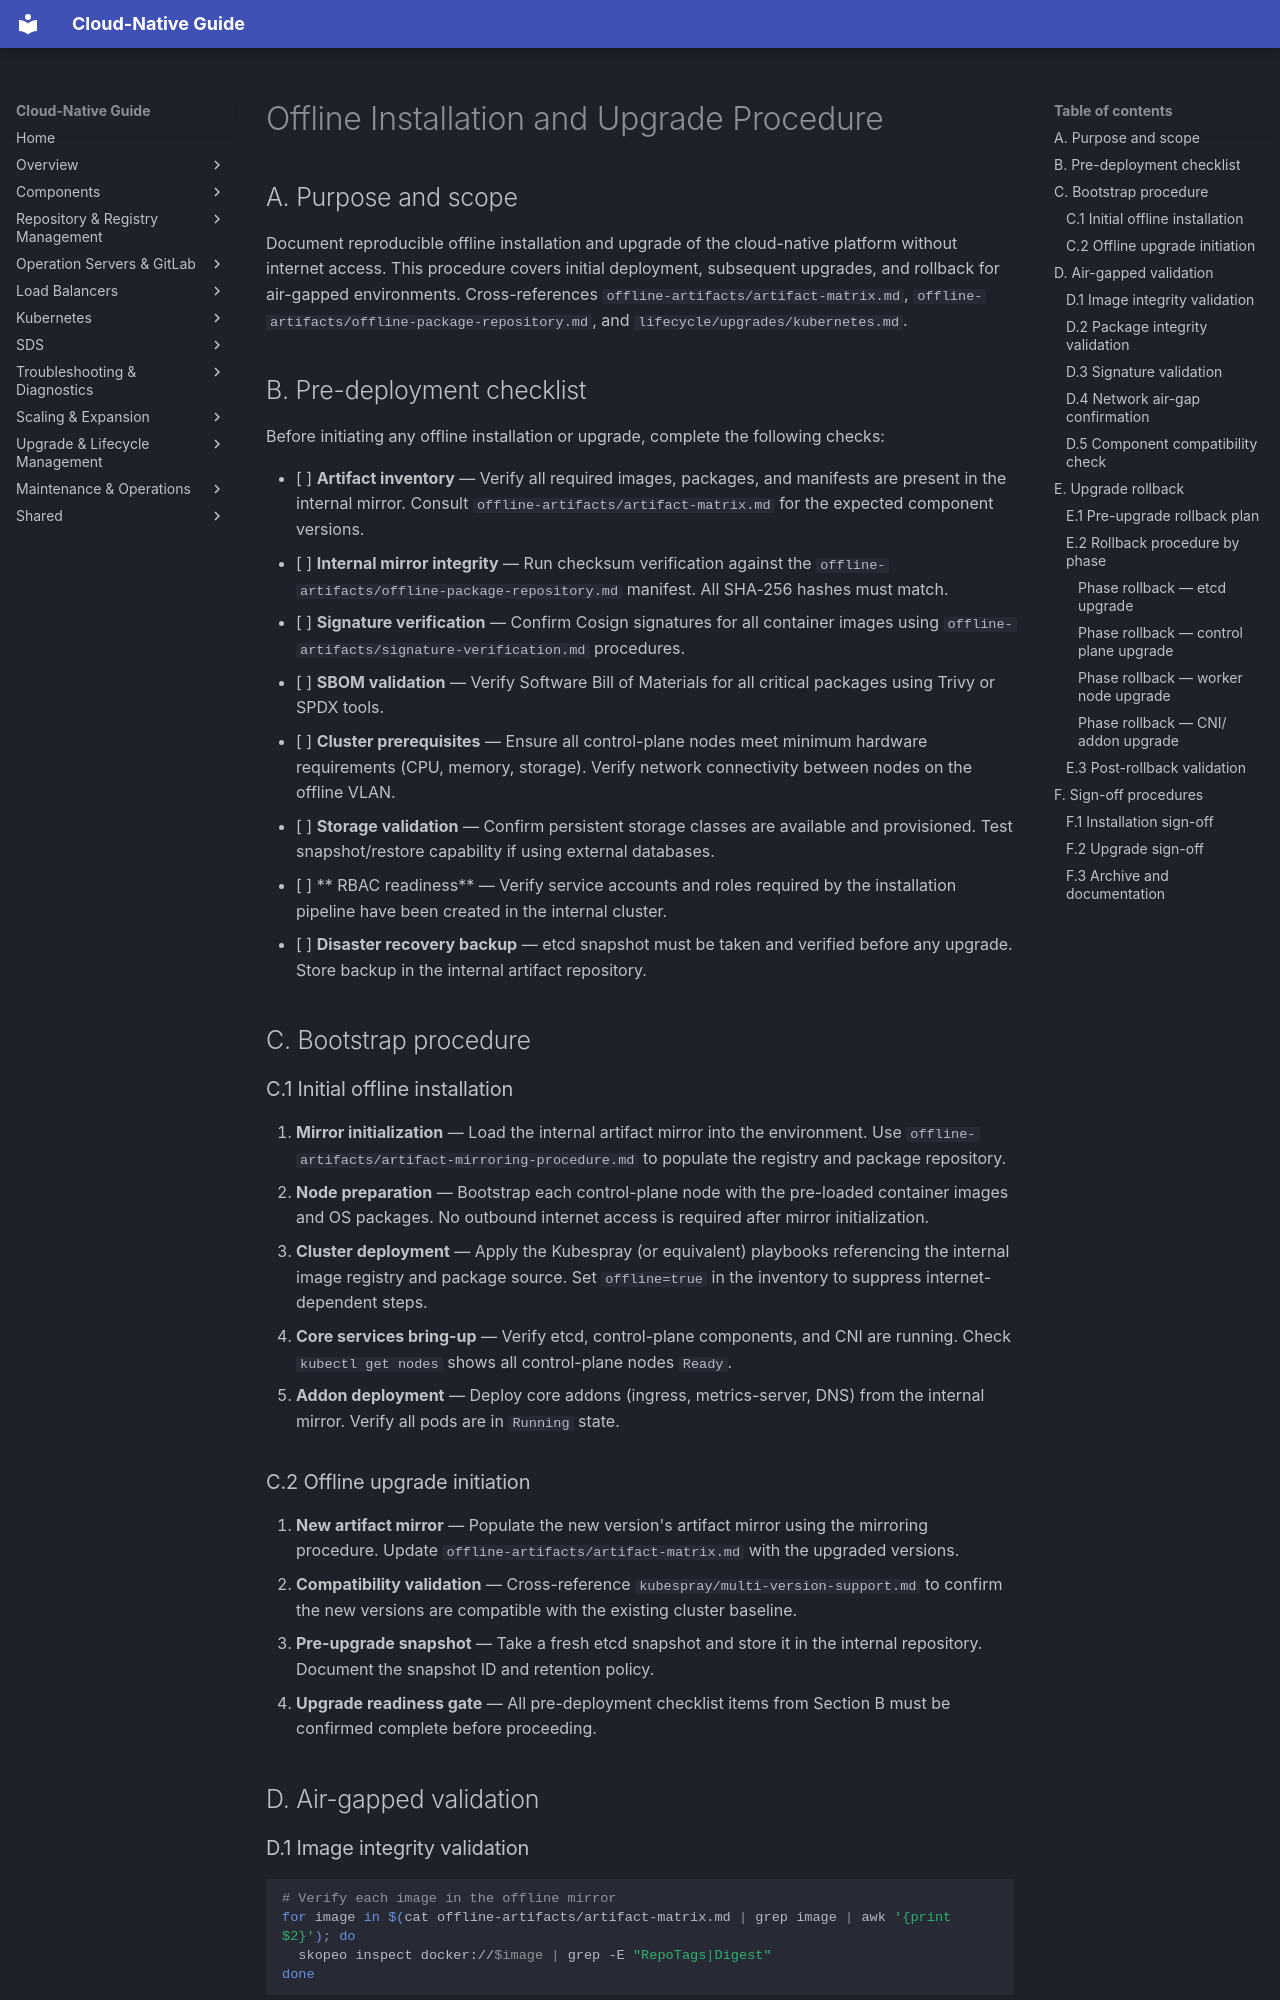

repository: DavoudTeimouri/cloud-native-guide · page: offline-artifacts/offline-install-upgrade-procedure/index.html · generator: mkdocs

# Offline Installation and Upgrade Procedure

## A. Purpose and scope

Document reproducible offline installation and upgrade of the cloud-native platform without internet access. This procedure covers initial deployment, subsequent upgrades, and rollback for air-gapped environments. Cross-references `offline-artifacts/artifact-matrix.md`, `offline-artifacts/offline-package-repository.md`, and `lifecycle/upgrades/kubernetes.md`.

## B. Pre-deployment checklist

Before initiating any offline installation or upgrade, complete the following checks:

- [ ] **Artifact inventory** — Verify all required images, packages, and manifests are present in the internal mirror. Consult `offline-artifacts/artifact-matrix.md` for the expected component versions.
- [ ] **Internal mirror integrity** — Run checksum verification against the `offline-artifacts/offline-package-repository.md` manifest. All SHA-256 hashes must match.
- [ ] **Signature verification** — Confirm Cosign signatures for all container images using `offline-artifacts/signature-verification.md` procedures.
- [ ] **SBOM validation** — Verify Software Bill of Materials for all critical packages using Trivy or SPDX tools.
- [ ] **Cluster prerequisites** — Ensure all control-plane nodes meet minimum hardware requirements (CPU, memory, storage). Verify network connectivity between nodes on the offline VLAN.
- [ ] **Storage validation** — Confirm persistent storage classes are available and provisioned. Test snapshot/restore capability if using external databases.
- [ ] ** RBAC readiness** — Verify service accounts and roles required by the installation pipeline have been created in the internal cluster.
- [ ] **Disaster recovery backup** — etcd snapshot must be taken and verified before any upgrade. Store backup in the internal artifact repository.

## C. Bootstrap procedure

### C.1 Initial offline installation

1. **Mirror initialization** — Load the internal artifact mirror into the environment. Use `offline-artifacts/artifact-mirroring-procedure.md` to populate the registry and package repository.
2. **Node preparation** — Bootstrap each control-plane node with the pre-loaded container images and OS packages. No outbound internet access is required after mirror initialization.
3. **Cluster deployment** — Apply the Kubespray (or equivalent) playbooks referencing the internal image registry and package source. Set `offline=true` in the inventory to suppress internet-dependent steps.
4. **Core services bring-up** — Verify etcd, control-plane components, and CNI are running. Check `kubectl get nodes` shows all control-plane nodes `Ready`.
5. **Addon deployment** — Deploy core addons (ingress, metrics-server, DNS) from the internal mirror. Verify all pods are in `Running` state.
